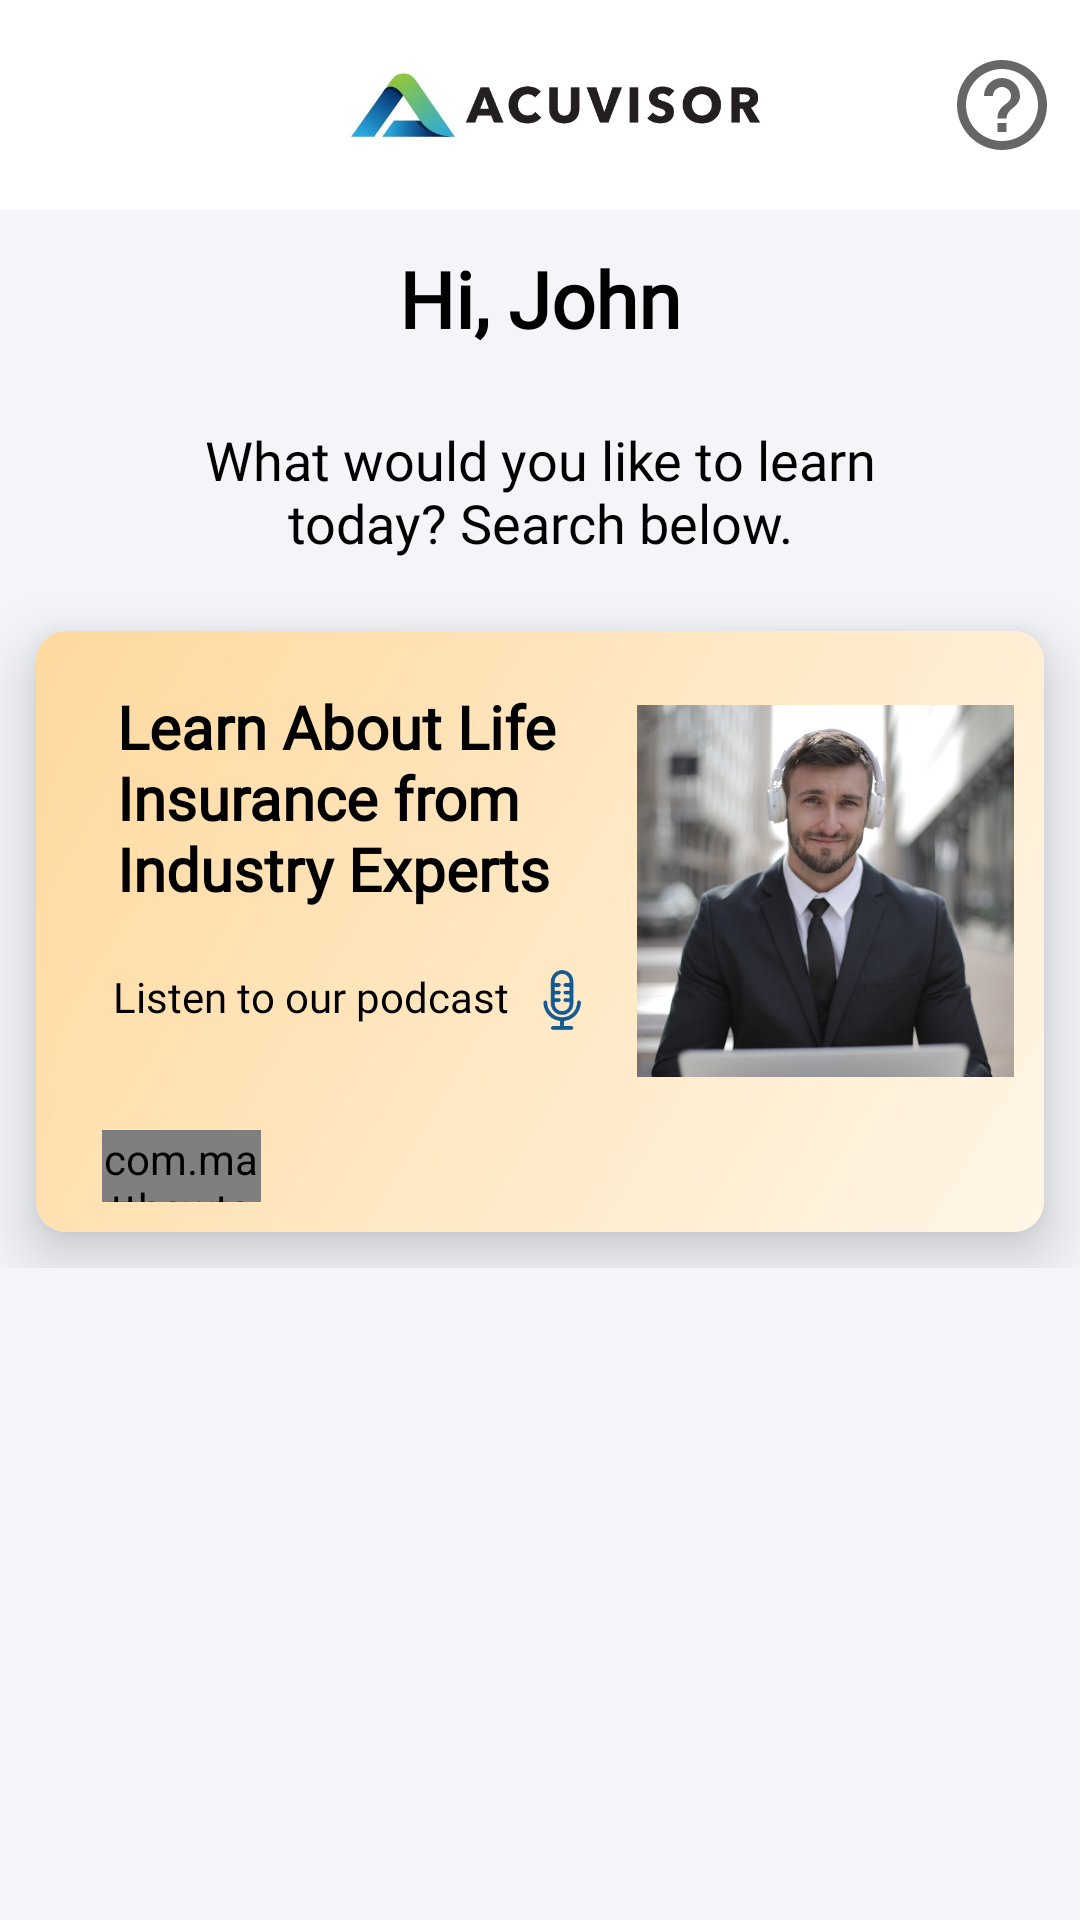

Write the Android layout XML for this screen, with the resource values it uses.
<!-- AndroidManifest.xml: application theme Theme.Screens -->
<!-- res/layout/fragment_home.xml -->
<?xml version="1.0" encoding="utf-8"?>
<androidx.core.widget.NestedScrollView xmlns:android="http://schemas.android.com/apk/res/android"
    xmlns:tools="http://schemas.android.com/tools"
    android:layout_width="match_parent"
    android:layout_height="match_parent"
    android:background="#f4f5f9"
    xmlns:app="http://schemas.android.com/apk/res-auto"
    tools:context=".fragments.Home">
    <RelativeLayout
        android:layout_width="match_parent"
        android:layout_height="match_parent">

    <com.google.android.material.appbar.AppBarLayout
            android:id="@+id/appBarLayout"
            android:layout_width="match_parent"
            android:layout_height="70dp">

            <androidx.constraintlayout.widget.ConstraintLayout
                android:layout_width="match_parent"
                android:layout_height="wrap_content"
                android:padding="8dp">

                <ImageView
                    android:id="@+id/logoImage"
                    android:layout_width="40dp"
                    android:layout_height="match_parent"
                    android:contentDescription="@string/acuvisor"
                    android:src="@drawable/logo"
                    app:layout_constraintBottom_toBottomOf="parent"
                    app:layout_constraintEnd_toEndOf="parent"
                    app:layout_constraintHorizontal_bias="0.35"
                    app:layout_constraintStart_toStartOf="parent"
                    app:layout_constraintTop_toTopOf="parent" />

                <ImageView
                    android:id="@+id/companyName"
                    android:layout_width="100dp"
                    android:layout_height="match_parent"
                    android:layout_gravity="center"
                    android:contentDescription="@string/acuvisor"
                    android:src="@drawable/company_name"
                    app:layout_constraintBottom_toBottomOf="parent"
                    app:layout_constraintEnd_toEndOf="parent"
                    app:layout_constraintHorizontal_bias="0.0"
                    app:layout_constraintStart_toEndOf="@+id/logoImage"
                    app:layout_constraintTop_toTopOf="parent" />

                <ImageView
                    android:layout_width="wrap_content"
                    android:layout_height="wrap_content"
                    android:contentDescription="@string/help"
                    android:src="@drawable/help"
                    app:layout_constraintBottom_toBottomOf="parent"
                    app:layout_constraintEnd_toEndOf="parent"
                    app:layout_constraintTop_toTopOf="parent" />

            </androidx.constraintlayout.widget.ConstraintLayout>

        </com.google.android.material.appbar.AppBarLayout>

        <TextView
            android:id="@+id/textView3"
            android:layout_width="match_parent"
            android:layout_height="wrap_content"
            android:fontFamily="@font/montserrat"
            android:gravity="center"
            android:padding="12dp"
            android:text="@string/hi_john"
            android:textColor="@color/black"
            android:textSize="26sp"
            android:textStyle="bold"
            android:layout_below="@id/appBarLayout"/>

        <TextView
            android:id="@+id/textView4"
            android:layout_width="wrap_content"
            android:layout_height="wrap_content"
            android:fontFamily="@font/nunito_light"
            android:gravity="center"
            android:padding="12dp"
            android:layout_marginHorizontal="30dp"
            android:textSize="18sp"
            android:text="@string/desc"
            android:textColor="@color/black"
            android:layout_below="@id/textView3" />

        <androidx.cardview.widget.CardView
            android:id="@+id/cardView"
            android:layout_width="match_parent"
            android:layout_height="wrap_content"
            android:layout_margin="12dp"
            app:cardCornerRadius="10dp"
            app:cardElevation="12dp"
            android:layout_below="@id/textView4">

            <androidx.constraintlayout.widget.ConstraintLayout
                android:layout_width="match_parent"
                android:layout_height="match_parent"
                android:background="@drawable/podcast_back"
                android:padding="10dp">

                <TextView
                    android:id="@+id/textView"
                    android:layout_width="180dp"
                    android:layout_height="94dp"
                    android:fontFamily="@font/nunito_bold"
                    android:padding="5dp"
                    android:text="@string/pod_head"
                    android:textColor="@color/black"
                    android:textSize="20sp"
                    android:textStyle="bold"
                    app:layout_constraintBottom_toBottomOf="parent"
                    app:layout_constraintEnd_toEndOf="parent"
                    app:layout_constraintHorizontal_bias="0.088"
                    app:layout_constraintStart_toStartOf="parent"
                    app:layout_constraintTop_toTopOf="parent"
                    app:layout_constraintVertical_bias="0.037" />

                <TextView
                    android:id="@+id/textView2"
                    android:layout_width="wrap_content"
                    android:layout_height="wrap_content"
                    android:fontFamily="@font/nunito_light"
                    android:padding="5dp"
                    android:text="@string/listen_podcast"
                    android:textColor="@color/black"
                    app:layout_constraintBottom_toBottomOf="parent"
                    app:layout_constraintEnd_toEndOf="parent"
                    app:layout_constraintHorizontal_bias="0.062"
                    app:layout_constraintStart_toStartOf="parent"
                    app:layout_constraintTop_toBottomOf="@+id/textView"
                    app:layout_constraintVertical_bias="0.0" />

                <ImageView
                    android:layout_width="25dp"
                    android:layout_height="24dp"
                    android:contentDescription="@string/mic"
                    android:src="@drawable/ic_mic"
                    app:layout_constraintBottom_toBottomOf="parent"
                    app:layout_constraintEnd_toEndOf="parent"
                    app:layout_constraintHorizontal_bias="0.0"
                    app:layout_constraintStart_toEndOf="@+id/textView2"
                    app:layout_constraintTop_toBottomOf="@+id/textView"
                    app:layout_constraintVertical_bias="0.072" />

                <ImageView
                    android:layout_width="128dp"
                    android:layout_height="124dp"
                    android:contentDescription="@string/podcast_man"
                    android:scaleType="centerCrop"
                    android:src="@drawable/podcast_man"
                    app:layout_constraintBottom_toBottomOf="parent"
                    app:layout_constraintEnd_toEndOf="parent"
                    app:layout_constraintHorizontal_bias="0.464"
                    app:layout_constraintStart_toEndOf="@+id/textView"
                    app:layout_constraintTop_toTopOf="parent"
                    app:layout_constraintVertical_bias="0.26" />

                <com.matthewtamlin.sliding_intro_screen_library.indicators.DotIndicator
                    android:layout_width="53dp"
                    android:layout_height="24dp"
                    android:layout_marginTop="30dp"
                    app:layout_constraintBottom_toBottomOf="parent"
                    app:layout_constraintEnd_toEndOf="parent"
                    app:layout_constraintHorizontal_bias="0.046"
                    app:layout_constraintStart_toStartOf="parent"
                    app:layout_constraintTop_toBottomOf="@+id/textView2"
                    app:layout_constraintVertical_bias="1.0"
                    app:numberOfDots="3"
                    app:selectedDotColor="#526AED"
                    app:selectedDotIndex="0"
                    app:unselectedDotColor="#9A9BA5" />
            </androidx.constraintlayout.widget.ConstraintLayout>


        </androidx.cardview.widget.CardView>


    <androidx.recyclerview.widget.RecyclerView
            android:id="@+id/dashboardRV"
            android:layout_width="match_parent"
            android:layout_height="wrap_content"
            android:paddingHorizontal="12dp"
        android:nestedScrollingEnabled="false"
            android:layout_below="@id/cardView" />

</RelativeLayout>
</androidx.core.widget.NestedScrollView>
<!-- resources referenced by this layout -->
<resources>
  <color name="black">#FF000000</color>
  <!-- drawable company_name: png bitmap (drawable-v24, 26923 bytes) -->
  <!-- drawable help (drawable-v24) -->
  <vector xmlns:android="http://schemas.android.com/apk/res/android"
      android:width="36dp"
      android:height="36dp"
      android:tint="?attr/colorControlNormal"
      android:viewportWidth="24"
      android:viewportHeight="24">
      <path
          android:fillColor="@android:color/white"
          android:pathData="M11,18h2v-2h-2v2zM12,2C6.48,2 2,6.48 2,12s4.48,10 10,10 10,-4.48 10,-10S17.52,2 12,2zM12,20c-4.41,0 -8,-3.59 -8,-8s3.59,-8 8,-8 8,3.59 8,8 -3.59,8 -8,8zM12,6c-2.21,0 -4,1.79 -4,4h2c0,-1.1 0.9,-2 2,-2s2,0.9 2,2c0,2 -3,1.75 -3,5h2c0,-2.25 3,-2.5 3,-5 0,-2.21 -1.79,-4 -4,-4z" />
  </vector>
  <!-- drawable ic_mic: webp bitmap (drawable-v24, 2030 bytes) -->
  <!-- drawable logo: jpg bitmap (drawable-v24, 5110 bytes) -->
  <!-- drawable podcast_back (drawable-v24) -->
  <?xml version = "1.0" encoding = "utf-8" ?>
  <shape xmlns:android="http://schemas.android.com/apk/res/android"
      android:shape="rectangle">
  
      <corners android:radius="10dp" />
      <gradient
          android:angle="135"
          android:endColor="#ffd99e"
          android:startColor="#fff6e7"
          android:type="linear" />
  
  </shape>
  <!-- drawable podcast_man: jpg bitmap (drawable-v24, 58346 bytes) -->
  <string name="acuvisor">Acuvisor</string>
  <string name="desc">What would you like to learn today? Search below.</string>
  <string name="help">Help</string>
  <string name="hi_john">Hi, John</string>
  <string name="listen_podcast">Listen to our podcast</string>
  <string name="mic">mic</string>
  <string name="pod_head">Learn About Life Insurance from Industry Experts</string>
  <string name="podcast_man">podcast_man</string>
  <style name="Theme.Screens" parent="Theme.MaterialComponents.DayNight.NoActionBar">
          
          <item name="colorPrimary">@color/purple_500</item>
          <item name="colorPrimaryVariant">@color/purple_700</item>
          <item name="colorOnPrimary">@color/white</item>
          
          <item name="colorSecondary">@color/teal_200</item>
          <item name="colorSecondaryVariant">@color/teal_700</item>
          <item name="colorOnSecondary">@color/black</item>
          
          <item name="android:statusBarColor" tools:targetApi="l">?attr/colorPrimaryVariant</item>
          
      </style>
  <color name="purple_500">#FFFFFFFF</color>
  <color name="purple_700">#FF000000</color>
  <color name="white">#FFFFFFFF</color>
  <color name="teal_200">#266ff0</color>
  <color name="teal_700">#184088</color>
</resources>
